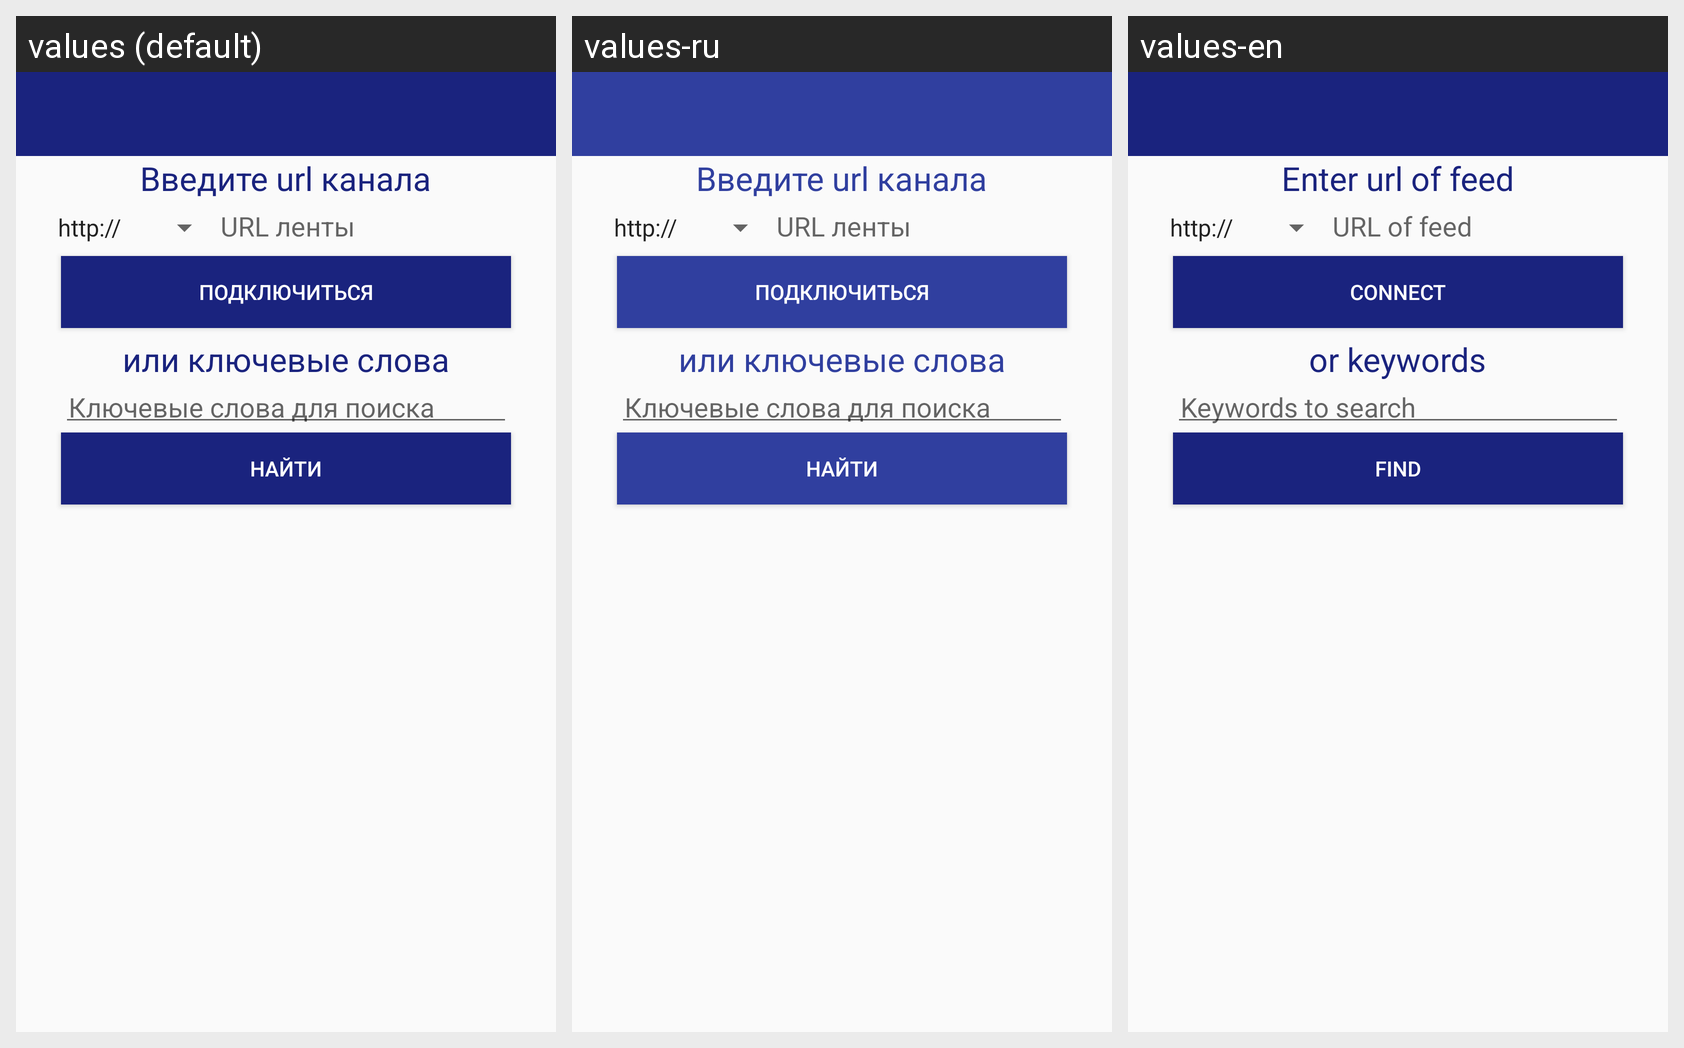

Here is an Android app screen in its default locale and in the app's own translations. Write out the translated-string differences for the strings that appear on this screen.
Android screen res/layout/activity_new_feed.xml rendered under 3 locales, left to right: values (default), values-ru, values-en. Device: Nexus 5 (rendered at 1080×1920; each locale shown at half size, 540×960, under a caption strip naming it); theme AppTheme.NoActionBar.
Strings drawn on this screen, with the default value and each locale's value (text and hints the layout hard-codes, and strings that could not be matched under every locale, appear in the picture but are not listed):

new_chanel_tv_url
  values: Введите url канала
  values-ru: Введите url канала  [not translated; the default value is used]
  values-en: Enter url of feed

hint_new_chanel_uti
  values: URL ленты
  values-ru: URL ленты  [not translated; the default value is used]
  values-en: URL of feed

new_chanel_connect_btn
  values: Подключиться
  values-ru: Подключиться  [not translated; the default value is used]
  values-en: Connect

new_chanel_tv_keywords
  values: или ключевые слова
  values-ru: или ключевые слова  [not translated; the default value is used]
  values-en: or keywords

hint_new_chanel_keywords
  values: Ключевые слова для поиска
  values-ru: Ключевые слова для поиска  [not translated; the default value is used]
  values-en: Keywords to search

new_chanel_find_btn
  values: Найти
  values-ru: Найти  [not translated; the default value is used]
  values-en: Find
